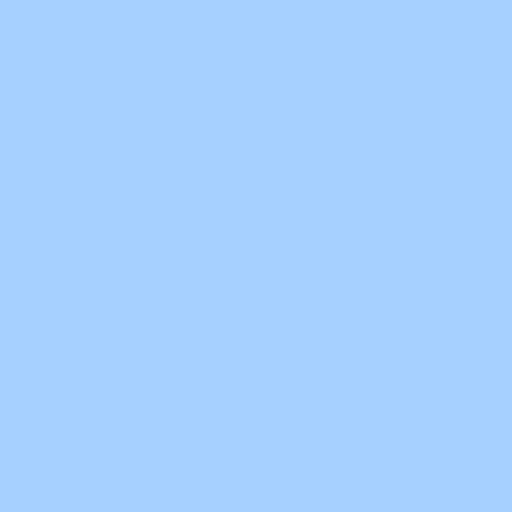
t = 0.00 s
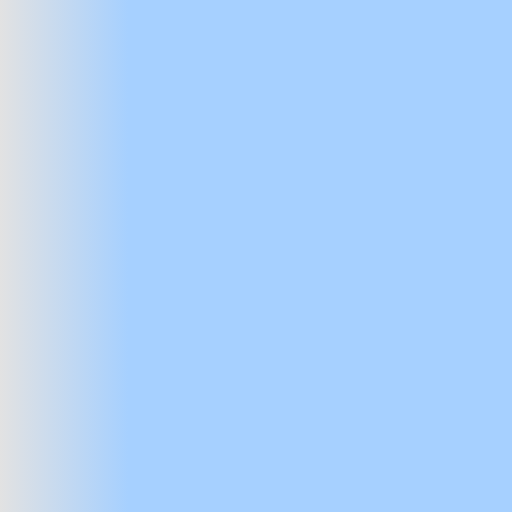
t = 0.19 s
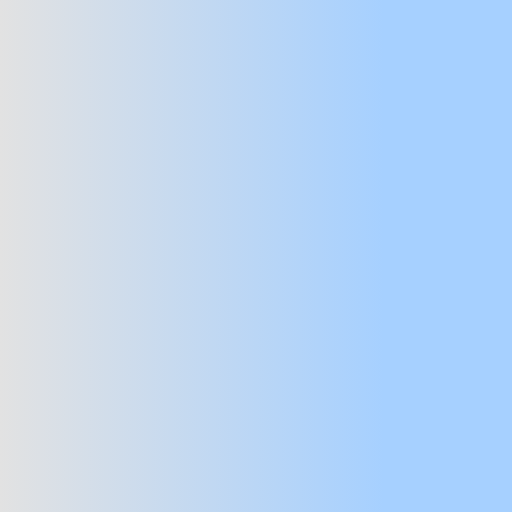
t = 0.56 s
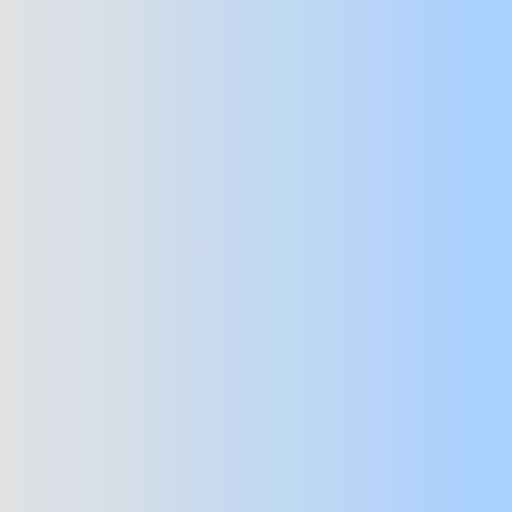
t = 0.75 s
t = 0.94 s: frame unchanged from t = 0.56 s, image omitted
t = 1.31 s: frame unchanged from t = 0.19 s, image omitted

The animated SVG that drew these frames (rendered in a browser with its animation timeline set to each time). Animation: 2 SMIL elements (animate=2); one cycle of 1.50 s, repeats indefinitely.

<svg xmlns="http://www.w3.org/2000/svg" viewBox="0 0 100 100" class="skeleton">
  <defs>
    <linearGradient id="gradient" x1="0%" y1="0%" x2="100%" y2="0%">
      <stop offset="0%" stop-color="#e2e2e2">
        <animate dur="1.5s" repeatCount="indefinite" keyTimes="0;0.5;1" values="0;1;0" />
      </stop>
      <stop offset="100%" stop-color="#a6d0ff">
        <animate attributeName="offset" dur="1.5s" repeatCount="indefinite" keyTimes="0;0.5;1" values="0;1;0" />
      </stop>
    </linearGradient>
  </defs>
  <rect x="0" y="0" width="100" height="100" class="skeleton-rect" fill="url(#gradient)" />
</svg>
